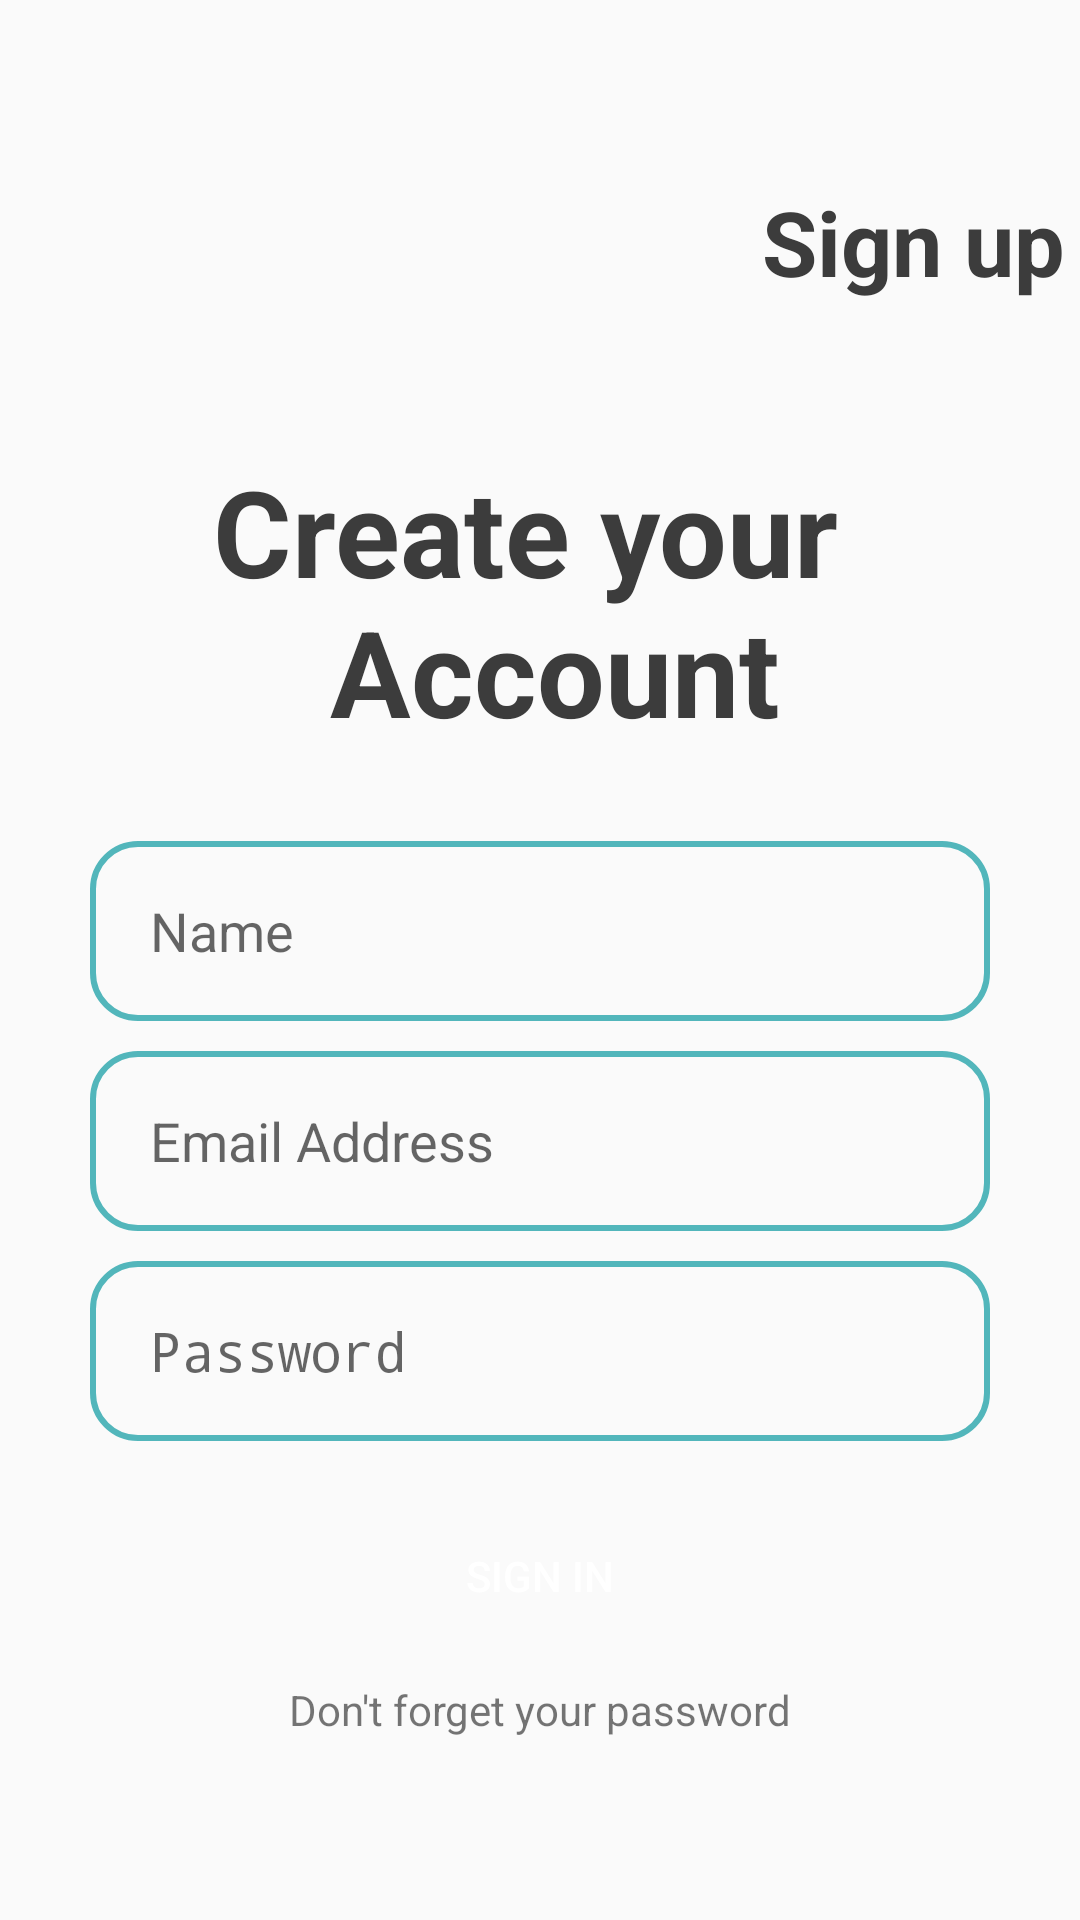

Reconstruct the res/layout file that produces this screen, plus the resources it refers to.
<!-- AndroidManifest.xml: activity theme Theme.TestChatApp.noActionCustomBar -->
<!-- res/layout/activity_sign_up.xml -->
<?xml version="1.0" encoding="utf-8"?>
<RelativeLayout
    xmlns:android="http://schemas.android.com/apk/res/android"
    xmlns:tools="http://schemas.android.com/tools"
    xmlns:app="http://schemas.android.com/apk/res-auto"
    android:layout_width="match_parent"
    android:layout_height="wrap_content"
    tools:context=".pages.SignUpActivity"
    android:gravity="center"
    android:layout_marginBottom="15dp"
    >
    <LinearLayout
        android:id="@+id/top_bar"
        android:layout_width="match_parent"
        android:layout_height="50dp"
        android:orientation="horizontal"
        android:layoutDirection="ltr"
        android:gravity="top"
        android:background="@color/white_lighter"
        >
         <Button
             android:id="@+id/btn_back"
             android:layout_width="48dp"
             android:layout_height="wrap_content"
             android:layout_gravity="start"
             android:background="@drawable/back"
             android:contentDescription="@string/default_web_client_id" />
         <TextView
             android:layout_width="match_parent"
             android:layout_height="match_parent"
             android:gravity="end"
             android:textStyle="bold"
             android:text="@string/sign_up_bar"
             android:textColor="@color/black_lighter"
             android:textSize="30sp"
             android:layout_marginRight="5dp"
             />

    </LinearLayout>

    <TextView
        android:id="@+id/create_account"
        android:layout_width="match_parent"
        android:layout_height="wrap_content"
        android:layout_below="@id/top_bar"
        android:layout_marginTop="40dp"
        android:layout_marginBottom="30dp"
        android:gravity="center"
        android:text="@string/createe_account"
        android:textColor="@color/black_lighter"
        android:textSize="40sp"
        android:textStyle="bold"

        />
    <EditText
        android:id="@+id/name_textBox"
        android:layout_width="300dp"
        android:layout_height="60sp"
        android:layout_below="@id/create_account"
        android:hint="@string/hint_name_box"
        android:paddingStart="20sp"
        android:paddingEnd="20dp"
        android:background="@drawable/text_box_shap_bg"
        android:layout_centerInParent="true"
        android:textColor="@color/signTextColor"
        android:autofillHints="name"
        android:inputType="textEmailAddress"
        />
    <EditText
        android:id="@+id/email_textBox"
        android:layout_width="300dp"
        android:layout_height="60sp"
        android:layout_below="@id/name_textBox"
        android:hint="@string/hint_email_box"
        android:paddingStart="20sp"
        android:paddingEnd="20dp"
        android:background="@drawable/text_box_shap_bg"
        android:layout_centerInParent="true"
        android:textColor="@color/signTextColor"
        android:autofillHints="emailAddress"
        android:inputType="textEmailAddress"
        android:layout_marginTop="10dp"

        />

    <EditText
        android:id="@+id/password_textBox"
        android:layout_width="300dp"
        android:layout_height="60sp"
        android:hint="@string/hint_password_box"
        android:paddingStart="20sp"
        android:paddingEnd="20dp"
        android:inputType="textPassword"
        android:layout_marginTop="10dp"
        android:layout_below="@id/email_textBox"
        android:background="@drawable/text_box_shap_bg"
        android:layout_centerInParent="true"
        android:autofillHints="password"
        android:layout_marginBottom="20dp"
        />

    <Button
        android:id="@+id/btnSingIn"
        android:layout_width="300dp"
        android:layout_height="50dp"
        android:layout_below="@id/password_textBox"
        android:layout_centerInParent="true"
        android:background="@drawable/button_login_background"
        android:clickable="true"
        android:enabled="true"
        android:focusable="true"
        android:text="@string/signIn"
        android:textColor="@color/white"

        tools:ignore="DuplicateSpeakableTextCheck" />

    <TextView
        android:id="@+id/dont"
        android:layout_width="wrap_content"
        android:layout_height="wrap_content"
        android:layout_below="@id/btnSingIn"
        android:layout_centerInParent="true"
        android:layout_marginTop="10dp"
        android:text="@string/dont_forget_password" />





</RelativeLayout>
<!-- resources referenced by this layout -->
<resources>
  <color name="black_lighter">#3C3C3C</color>
  <color name="signTextColor">#52B6BB</color>
  <color name="white">#FFFFFFFF</color>
  <color name="white_lighter">#FAFAFA</color>
  <!-- drawable back (drawable) -->
  <?xml version="1.0" encoding="utf-8"?>
  <selector xmlns:android="http://schemas.android.com/apk/res/android">
    <item android:drawable="@drawable/arrow_back"
        android:state_pressed="false"
  
        />
    <item android:drawable="@drawable/arrow_back_pressed"
      android:state_pressed="true"
      />
  </selector>
  <!-- drawable text_box_shap_bg (drawable) -->
  <?xml version="1.0" encoding="utf-8"?>
  <shape xmlns:android="http://schemas.android.com/apk/res/android">
  
      <stroke android:color="#52b6bb"
          android:width="2dp"
          />
       <corners android:radius="15dp"/>
  
  
  
  </shape>
  <string name="createe_account">Create your \n Account</string>
  <string name="dont_forget_password">Don"'"t forget your password</string>
  <string name="hint_email_box">Email Address</string>
  <string name="hint_name_box">Name</string>
  <string name="hint_password_box">Password</string>
  <string name="signIn">Sign In</string>
  <string name="sign_up_bar">Sign up</string>
  <style name="Theme.TestChatApp.noActionCustomBar">
          <item name="android:statusBarColor" tools:targetApi="l">@android:color/transparent</item>
          <item name="android:navigationBarColor" tools:targetApi="l">
              @color/white_lighter
          </item>
          <item name="android:windowLightStatusBar" tools:targetApi="M">
              true
          </item>
      </style>
</resources>
